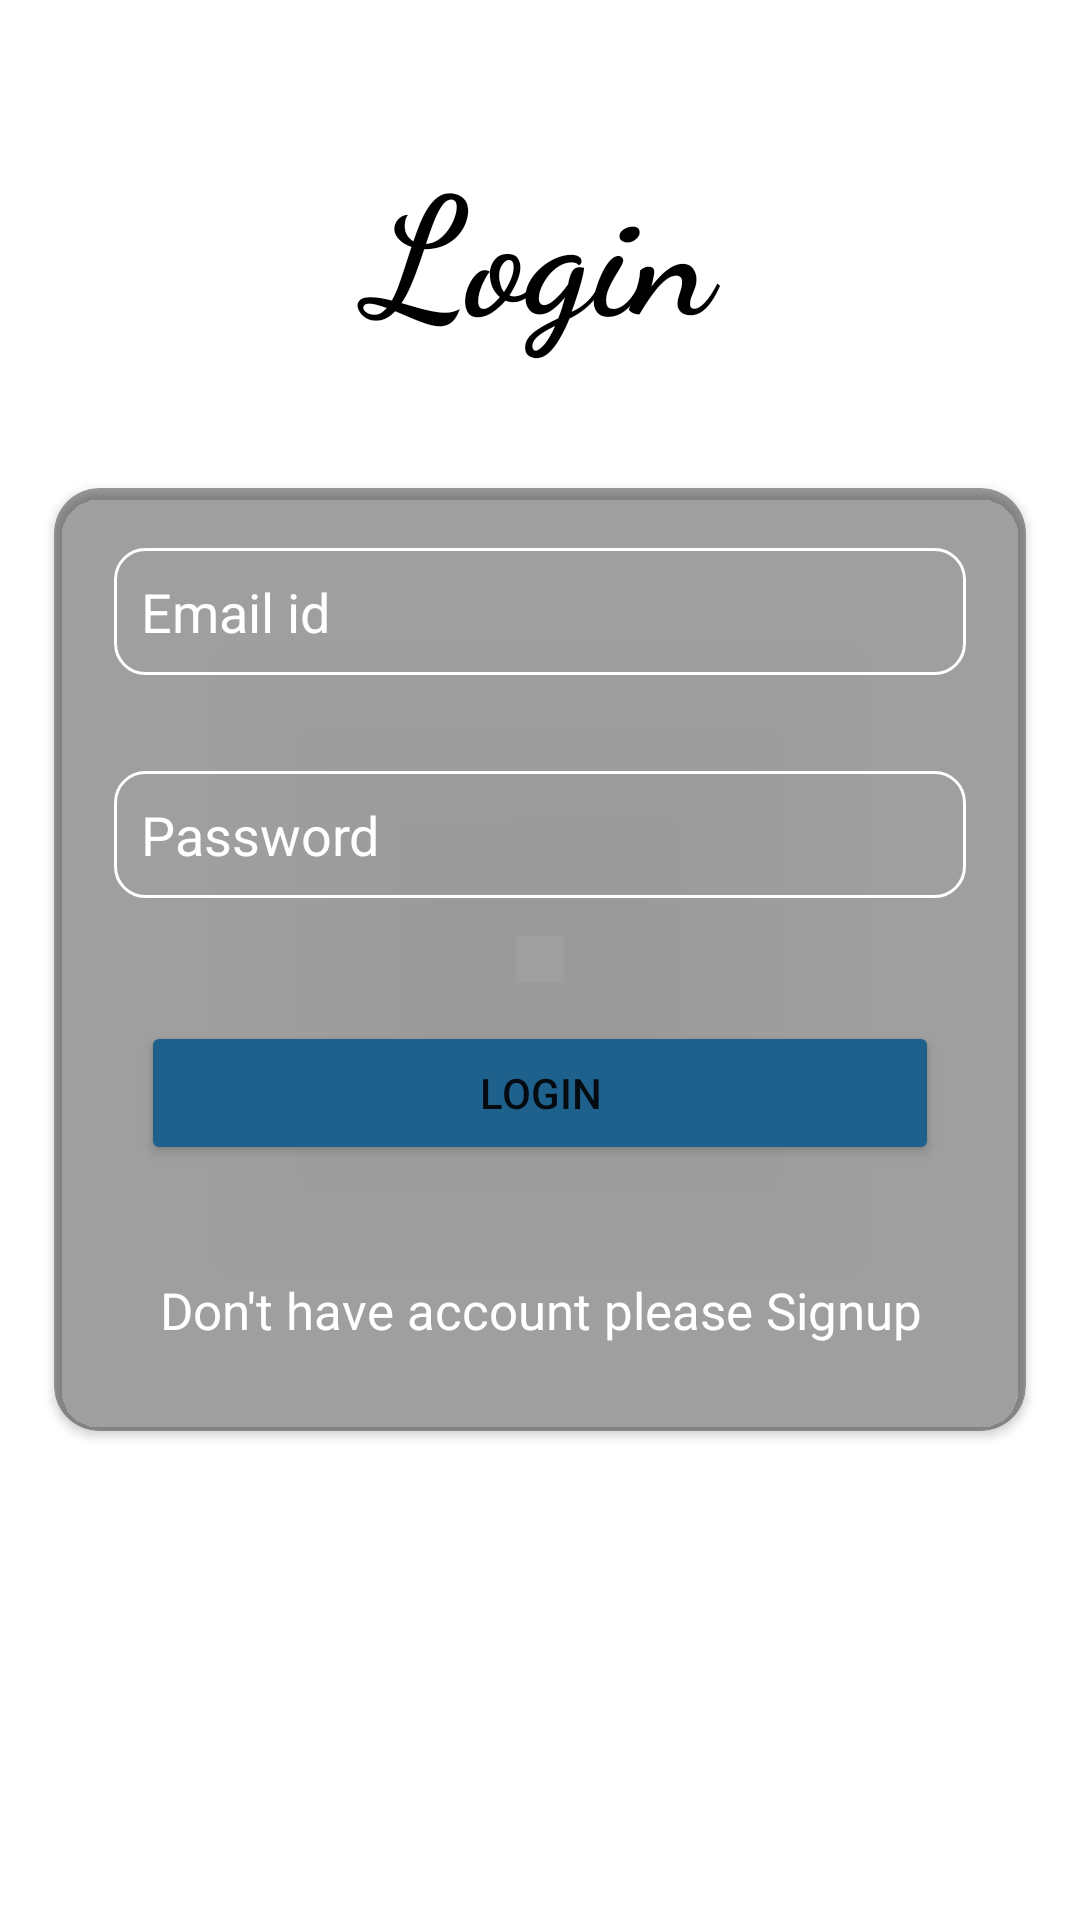

Android layout source for this screen:
<!-- AndroidManifest.xml: application theme Theme.Scoutonew -->
<!-- res/layout/activity_login.xml -->
<?xml version="1.0" encoding="utf-8"?>
<layout xmlns:android="http://schemas.android.com/apk/res/android"
    xmlns:app="http://schemas.android.com/apk/res-auto"
    xmlns:tools="http://schemas.android.com/tools">

    <data>
        <variable
            name="loginbinding"
            type="com.example.scoutonew.Login" />
    </data>

    <RelativeLayout
        android:layout_width="match_parent"
        android:layout_height="match_parent"
        android:background="@drawable/img_8"
        tools:context=".Login">

        <TextView
            android:layout_width="match_parent"
            android:layout_height="wrap_content"
            android:layout_above="@id/cardview_login"
            android:layout_margin="25sp"
            android:fontFamily="cursive"
            android:gravity="center"
            android:text="Login"
            android:textColor="@color/black"
            android:textSize="55sp"
            android:textStyle="bold" />

        <androidx.cardview.widget.CardView
            android:id="@+id/cardview_login"
            android:layout_width="match_parent"
            android:layout_height="wrap_content"
            android:layout_margin="18sp"
            app:cardCornerRadius="15sp"
            android:background="@drawable/signup_maincardview"
            app:cardBackgroundColor="#60000000"
            android:layout_centerInParent="true">

            <RelativeLayout
                android:layout_width="match_parent"
                android:layout_height="wrap_content"
                android:layout_margin="4sp"
                app:cardBackgroundColor="#80000000">


                <com.google.android.material.textfield.TextInputEditText
                    android:id="@+id/email_login"
                    android:layout_width="match_parent"
                    android:layout_height="wrap_content"
                    android:layout_marginStart="16sp"
                    android:layout_marginTop="16sp"
                    android:layout_marginEnd="16sp"
                    android:layout_marginBottom="16sp"
                    android:hint="Email id"
                    android:background="@drawable/edit_text_background"
                    android:padding="9sp"
                    android:textColor="@color/white"
                    android:textColorHint="@color/white"
                    tools:ignore="TouchTargetSizeCheck" />

                <com.google.android.material.textfield.TextInputEditText
                    android:id="@+id/password_login"
                    android:layout_width="match_parent"
                    android:layout_height="wrap_content"
                    android:layout_below="@id/email_login"
                    android:layout_marginStart="16sp"
                    android:layout_marginTop="16sp"
                    android:layout_marginEnd="16sp"
                    android:layout_marginBottom="16sp"
                    android:background="@drawable/edit_text_background"
                    android:hint="Password"
                    android:padding="9sp"
                    android:textColor="@color/white"
                    android:textColorHint="@color/white"
                    tools:ignore="TouchTargetSizeCheck" />


                <Button
                    android:id="@+id/btn_login"
                    android:layout_width="match_parent"
                    android:layout_height="wrap_content"
                    android:layout_below="@+id/password_login"
                    android:layout_marginStart="25sp"
                    android:layout_marginTop="25sp"
                    android:layout_marginEnd="25sp"
                    android:layout_marginBottom="25sp"
                    android:backgroundTint="#1F618D"
                    android:text="Login"
                    tools:ignore="TextSizeCheck" />

                <TextView
                    android:id="@+id/jump_to_signup"
                    android:layout_width="match_parent"
                    android:layout_height="wrap_content"
                    android:layout_below="@id/btn_login"
                    android:textColor="@color/white"
                    android:layout_marginTop="12sp"
                    android:gravity="center"
                    android:textSize="17sp"
                    android:onClick="@{()->loginbinding.movetosignup()}"
                    android:layout_marginBottom="25sp"
                    android:text="Don't have account please Signup" />

            </RelativeLayout>

        </androidx.cardview.widget.CardView>


    </RelativeLayout>
</layout>
<!-- resources referenced by this layout -->
<resources>
  <!-- drawable edit_text_background (drawable) -->
  <?xml version="1.0" encoding="utf-8"?>
  <shape android:shape="rectangle" xmlns:android="http://schemas.android.com/apk/res/android">
  <corners android:radius="10sp"/>
      <stroke android:width="1sp"
          android:color="@color/white"/>
  </shape>
  <style name="Theme.Scoutonew" parent="Theme.MaterialComponents.DayNight.DarkActionBar">
          
          <item name="colorPrimary">@color/purple_500</item>
          <item name="colorPrimaryVariant">@color/purple_700</item>
          <item name="colorOnPrimary">@color/white</item>
          
          <item name="colorSecondary">@color/teal_200</item>
          <item name="colorSecondaryVariant">@color/teal_700</item>
          <item name="colorOnSecondary">@color/black</item>
          
          <item name="android:statusBarColor">?attr/colorPrimaryVariant</item>
          
      </style>
  <!-- not gathered from this repository: default colours our renderer supplied (Android Studio template values) -->
  <color name="purple_500">#FF6200EE</color>
  <color name="purple_700">#FF3700B3</color>
  <color name="teal_200">#FF03DAC5</color>
  <color name="teal_700">#FF018786</color>
  <color name="black">#FF000000</color>
  <color name="white">#FFFFFFFF</color>
</resources>
